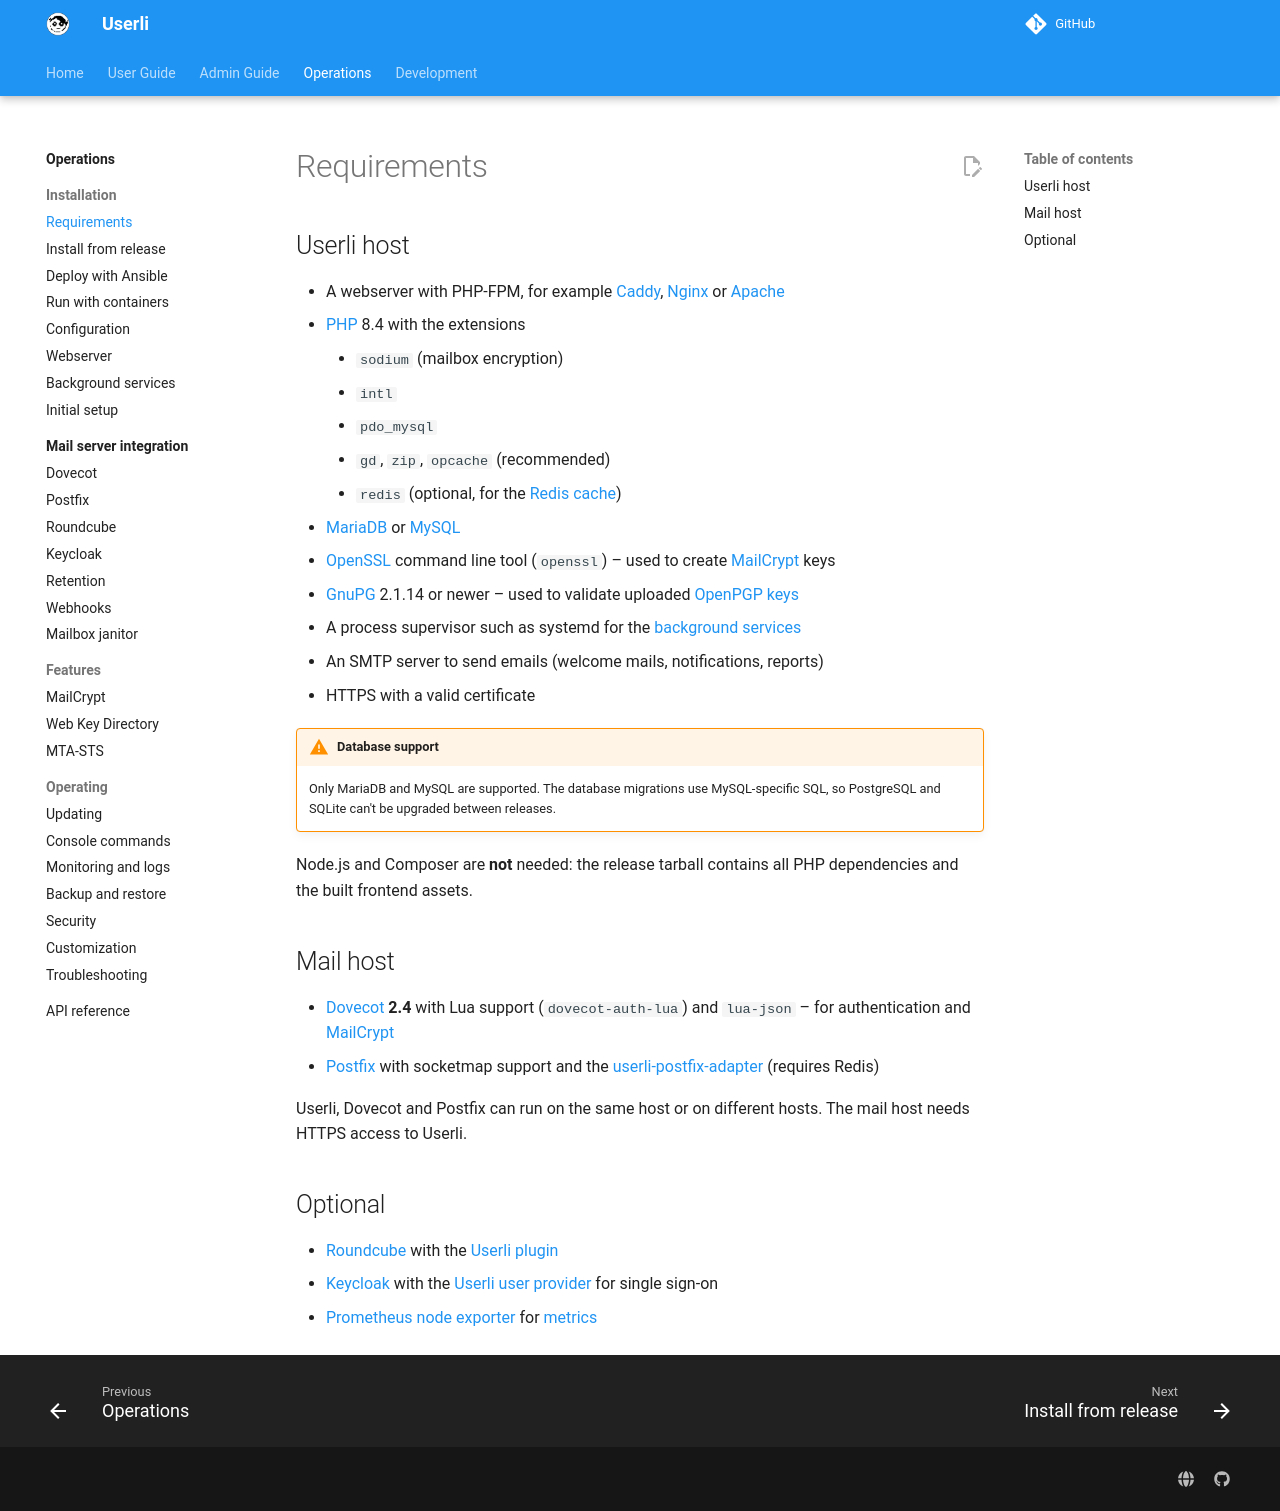

repository: systemli/userli · page: operations/requirements/index.html · generator: mkdocs

# Requirements

## Userli host

* A webserver with PHP-FPM, for example [Caddy](https://caddyserver.com/),
  [Nginx](https://nginx.org/) or [Apache](https://httpd.apache.org/)
* [PHP](https://www.php.net/) 8.4 with the extensions
    * `sodium` (mailbox encryption)
    * `intl`
    * `pdo_mysql`
    * `gd`, `zip`, `opcache` (recommended)
    * `redis` (optional, for the [Redis cache](configuration.md#cache))
* [MariaDB](https://mariadb.org/) or [MySQL](https://www.mysql.com/)
* [OpenSSL](https://www.openssl.org/) command line tool (`openssl`) – used to
  create [MailCrypt](mailcrypt.md) keys
* [GnuPG](https://gnupg.org/) 2.1.14 or newer – used to validate uploaded
  [OpenPGP keys](wkd.md)
* A process supervisor such as systemd for the
  [background services](background-services.md)
* An SMTP server to send emails (welcome mails, notifications, reports)
* HTTPS with a valid certificate

!!! warning "Database support"

    Only MariaDB and MySQL are supported. The database migrations use
    MySQL-specific SQL, so PostgreSQL and SQLite can't be upgraded between
    releases.

Node.js and Composer are **not** needed: the release tarball contains all PHP
dependencies and the built frontend assets.

## Mail host

* [Dovecot](https://www.dovecot.org/) **2.4** with Lua support
  (`dovecot-auth-lua`) and `lua-json` – for authentication and
  [MailCrypt](mailcrypt.md)
* [Postfix](https://www.postfix.org/) with socketmap support and the
  [userli-postfix-adapter](https://github.com/systemli/userli-postfix-adapter)
  (requires Redis)

Userli, Dovecot and Postfix can run on the same host or on different hosts.
The mail host needs HTTPS access to Userli.

## Optional

* [Roundcube](https://roundcube.net/) with the
  [Userli plugin](integrations/roundcube.md)
* [Keycloak](https://www.keycloak.org/) with the
  [Userli user provider](integrations/keycloak.md) for single sign-on
* [Prometheus node exporter](https://github.com/prometheus/node_exporter) for
  [metrics](monitoring.md)
